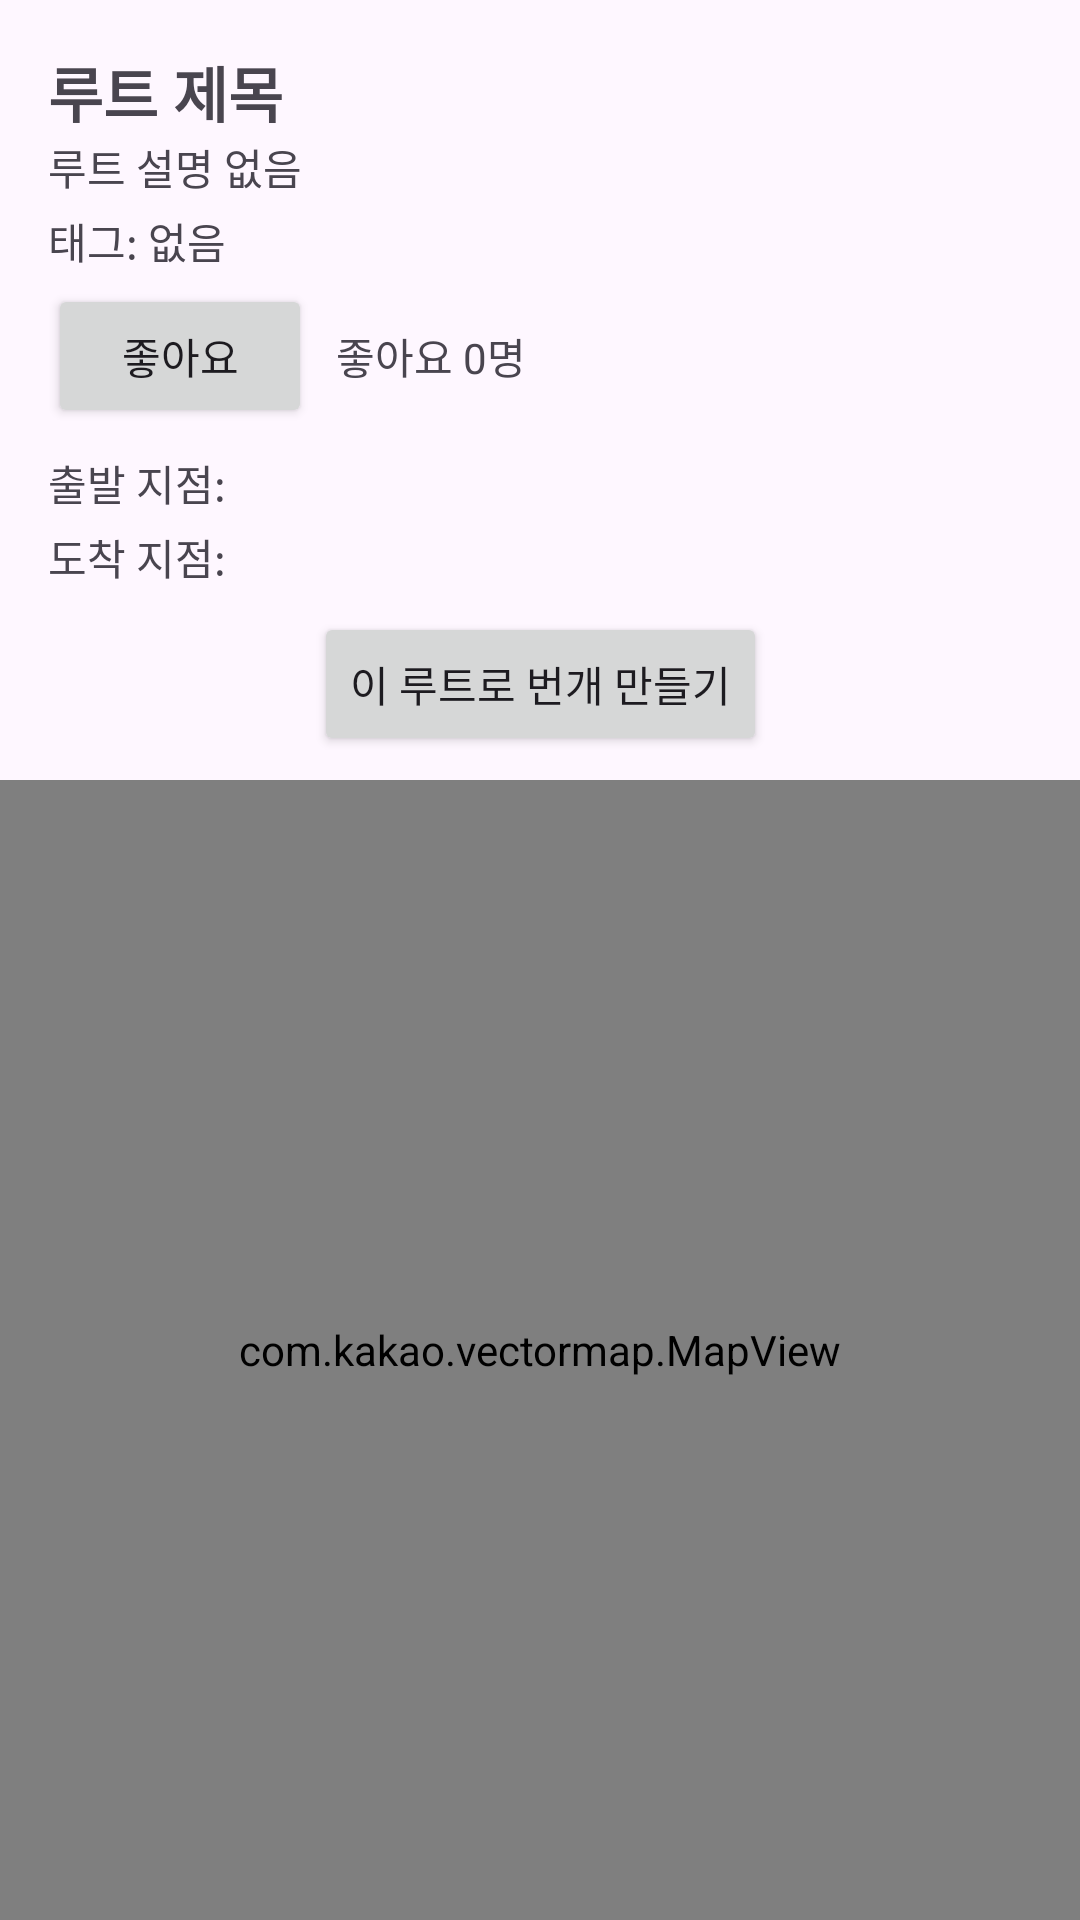

Here is an Android app screen rendered from its layout file. Give the layout XML and the strings, colors and styles it references.
<!-- AndroidManifest.xml: application theme Theme.MPteamproj -->
<!-- res/layout/activity_route_detail.xml -->
<?xml version="1.0" encoding="utf-8"?>
<androidx.constraintlayout.widget.ConstraintLayout
    xmlns:android="http://schemas.android.com/apk/res/android"
    xmlns:app="http://schemas.android.com/apk/res-auto"
    android:layout_width="match_parent"
    android:layout_height="match_parent">

    <TextView
        android:id="@+id/tvDetailRouteTitle"
        android:layout_width="0dp"
        android:layout_height="wrap_content"
        android:layout_margin="16dp"
        android:text="루트 제목"
        android:textSize="20sp"
        android:textStyle="bold"
        app:layout_constraintTop_toTopOf="parent"
        app:layout_constraintStart_toStartOf="parent"
        app:layout_constraintEnd_toEndOf="parent" />

    <TextView
        android:id="@+id/tvDetailRouteDesc"
        android:layout_width="0dp"
        android:layout_height="wrap_content"
        android:layout_marginHorizontal="16dp"
        android:layout_marginBottom="4dp"
        android:text="루트 설명 없음"
        android:textSize="14sp"
        app:layout_constraintTop_toBottomOf="@id/tvDetailRouteTitle"
        app:layout_constraintStart_toStartOf="parent"
        app:layout_constraintEnd_toEndOf="parent" />
    <TextView
        android:id="@+id/tvDetailRouteTag"
        android:layout_width="0dp"
        android:layout_height="wrap_content"
        android:layout_marginHorizontal="16dp"
        android:layout_marginTop="4dp"
        android:text="태그: 없음"
        android:textSize="14sp"
        app:layout_constraintTop_toBottomOf="@id/tvDetailRouteDesc"
        app:layout_constraintStart_toStartOf="parent"
        app:layout_constraintEnd_toEndOf="parent" />

    <Button
        android:id="@+id/btnToggleLike"
        android:layout_width="wrap_content"
        android:layout_height="wrap_content"
        android:text="좋아요"
        android:layout_marginStart="16dp"
        android:layout_marginTop="4dp"
        app:layout_constraintTop_toBottomOf="@id/tvDetailRouteTag"
        app:layout_constraintStart_toStartOf="parent" />

    <TextView
        android:id="@+id/tvDetailLikes"
        android:layout_width="wrap_content"
        android:layout_height="wrap_content"
        android:text="좋아요 0명"
        android:textSize="14sp"
        android:layout_marginStart="8dp"
        app:layout_constraintStart_toEndOf="@id/btnToggleLike"
        app:layout_constraintTop_toTopOf="@id/btnToggleLike"
        app:layout_constraintBottom_toBottomOf="@id/btnToggleLike" />

    <TextView
        android:id="@+id/tvDetailStart"
        android:layout_width="0dp"
        android:layout_height="wrap_content"
        android:layout_marginHorizontal="16dp"
        android:layout_marginTop="8dp"
        android:text="출발 지점:"
        app:layout_constraintTop_toBottomOf="@id/btnToggleLike"
        app:layout_constraintStart_toStartOf="parent"
        app:layout_constraintEnd_toEndOf="parent" />

    <TextView
        android:id="@+id/tvDetailEnd"
        android:layout_width="0dp"
        android:layout_height="wrap_content"
        android:layout_marginHorizontal="16dp"
        android:layout_marginTop="4dp"
        android:text="도착 지점:"
        app:layout_constraintTop_toBottomOf="@id/tvDetailStart"
        app:layout_constraintStart_toStartOf="parent"
        app:layout_constraintEnd_toEndOf="parent" />

    <Button
        android:id="@+id/btnCreateLightning"
        android:layout_width="wrap_content"
        android:layout_height="wrap_content"
        android:text="이 루트로 번개 만들기"
        android:layout_marginTop="8dp"
        app:layout_constraintTop_toBottomOf="@id/tvDetailEnd"
        app:layout_constraintStart_toStartOf="parent"
        app:layout_constraintEnd_toEndOf="parent" />

    <com.kakao.vectormap.MapView
        android:id="@+id/detailMapView"
        android:layout_width="0dp"
        android:layout_height="0dp"
        android:layout_marginTop="8dp"
        app:layout_constraintTop_toBottomOf="@id/btnCreateLightning"
        app:layout_constraintBottom_toBottomOf="parent"
        app:layout_constraintStart_toStartOf="parent"
        app:layout_constraintEnd_toEndOf="parent" />

</androidx.constraintlayout.widget.ConstraintLayout>
<!-- resources referenced by this layout -->
<resources>
  <style name="Theme.MPteamproj" parent="Base.Theme.MPteamproj" />
  <style name="Base.Theme.MPteamproj" parent="Theme.Material3.DayNight.NoActionBar">
          
          
      </style>
</resources>
